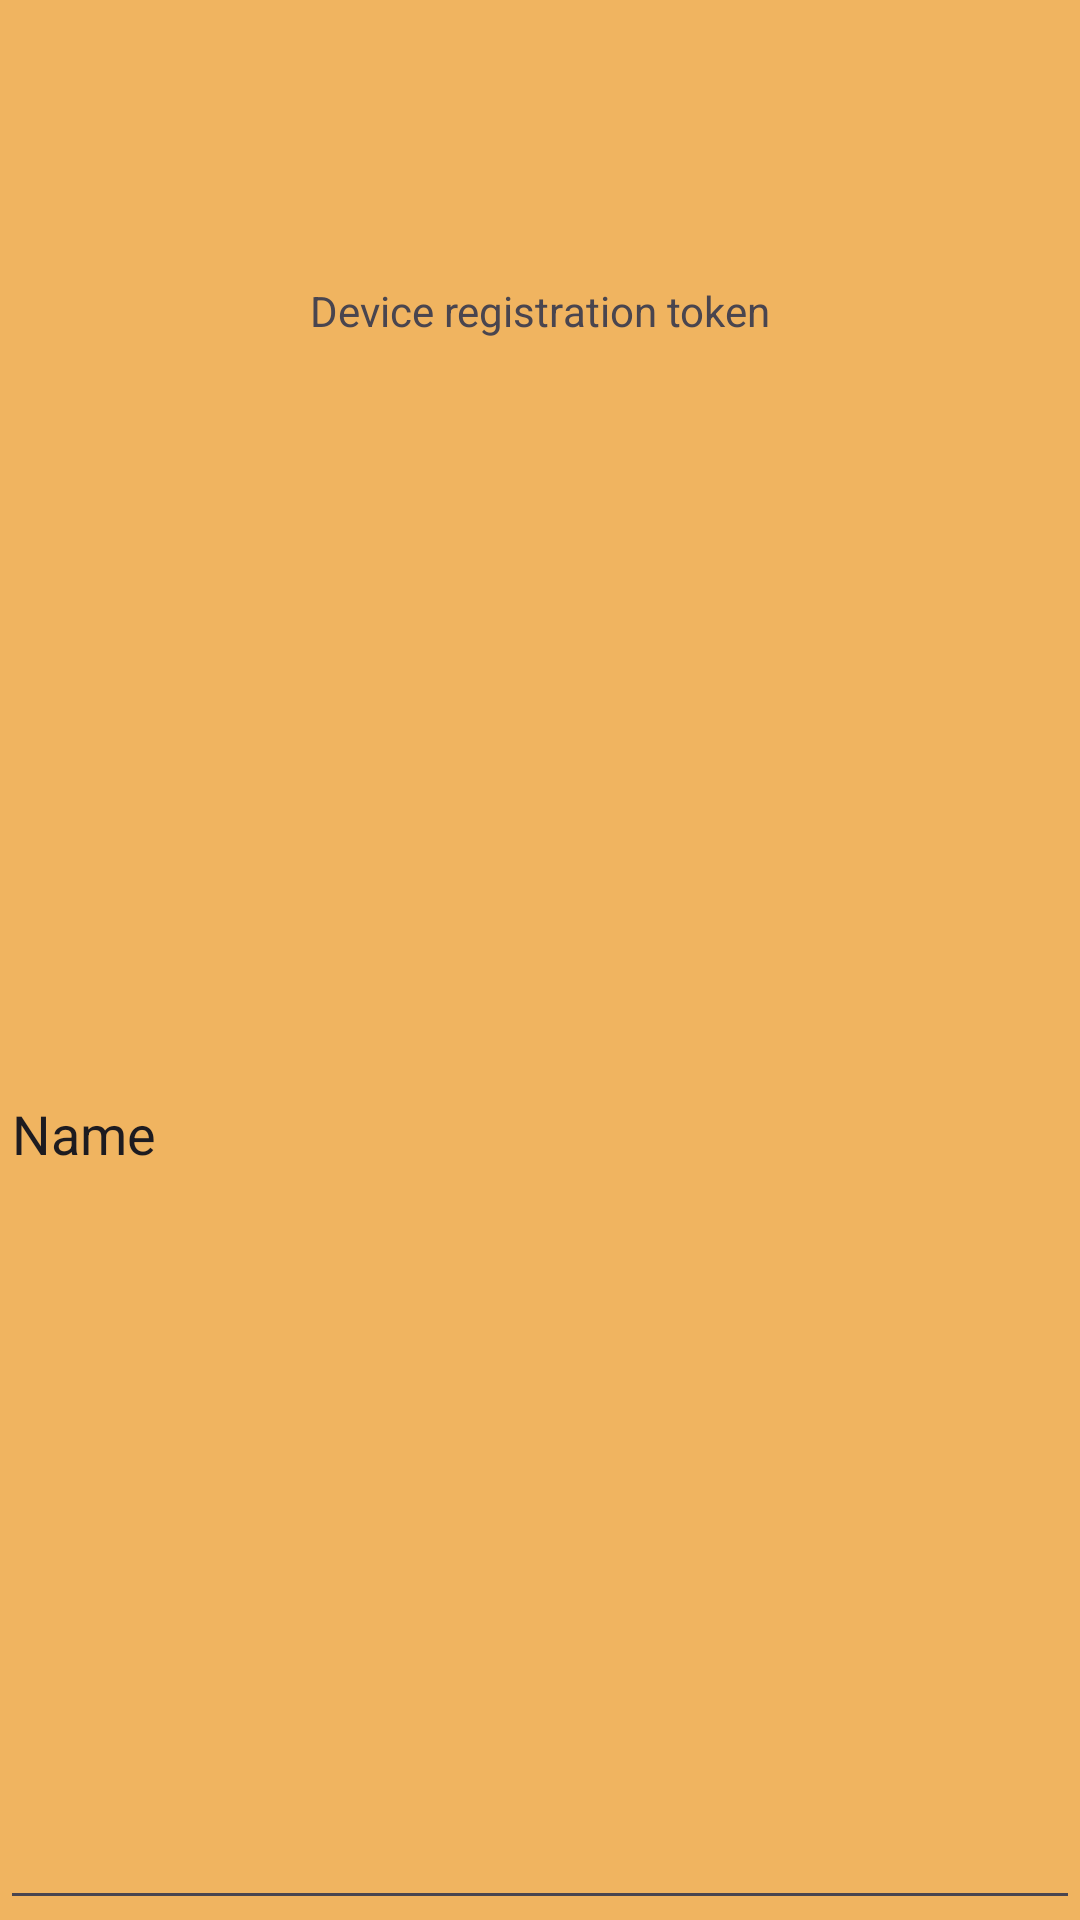

This screen was rendered from an Android layout file. Write that file and the resources it references.
<!-- AndroidManifest.xml: application theme Theme.Material3.Light.NoActionBar -->
<!-- res/layout/activity_push_notification.xml -->
<?xml version="1.0" encoding="utf-8"?>
<LinearLayout xmlns:android="http://schemas.android.com/apk/res/android"
    xmlns:app="http://schemas.android.com/apk/res-auto"
    xmlns:tools="http://schemas.android.com/tools"
    android:layout_width="match_parent"
    android:layout_height="match_parent"
    tools:context=".PushNotification"
    android:orientation="vertical"
    android:background="@color/my_tertiary">

    <androidx.appcompat.widget.Toolbar
        android:layout_width="match_parent"
        android:layout_height="wrap_content"
        android:id="@+id/toolbar_pushnoti"/>

    <TextView
        android:id="@+id/textView"
        android:layout_width="wrap_content"
        android:layout_height="wrap_content"
        android:text="Device registration token"
        android:layout_gravity="center"
        android:layout_marginTop="30dp"/>

    <EditText
        android:id="@+id/et_token"
        android:layout_width="match_parent"
        android:layout_height="wrap_content"
        android:layout_weight="1"
        android:text="Name"
        android:inputType="textMultiLine"/>

</LinearLayout>
<!-- resources referenced by this layout -->
<resources>
  <color name="my_tertiary">#F0B460</color>
</resources>
